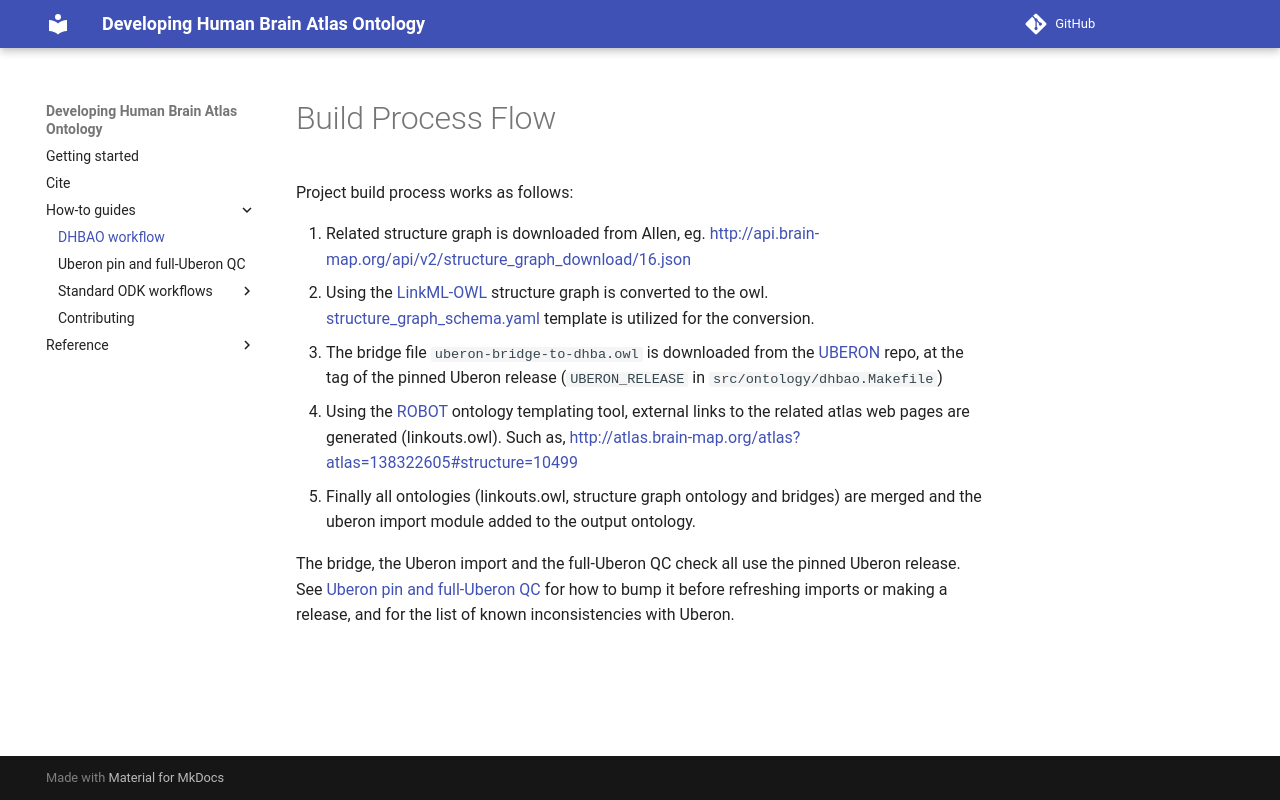

repository: brain-bican/developing_human_brain_atlas_ontology · page: main-flow/index.html · generator: mkdocs

# Build Process Flow

Project build process works as follows:

1. Related structure graph is downloaded from Allen, eg. [http://api.brain-map.org/api/v2/structure_graph_download/16.json](http://api.brain-map.org/api/v2/structure_graph_download/16.json)
2. Using the [LinkML-OWL](https://github.com/linkml/linkml-owl) structure graph is converted to the owl. [structure_graph_schema.yaml](https://github.com/hkir-dev/developing_human_brain_atlas_ontology/blob/main/src/linkml/structure_graph_schema.yaml) template is utilized for the conversion.
3. The bridge file `uberon-bridge-to-dhba.owl` is downloaded from the [UBERON](https://github.com/obophenotype/uberon/tree/master/src/ontology/bridge) repo, at the tag of the pinned Uberon release (`UBERON_RELEASE` in `src/ontology/dhbao.Makefile`)
4. Using the [ROBOT](http://robot.obolibrary.org/) ontology templating tool, external links to the related atlas web pages are generated (linkouts.owl). Such as, [http://atlas.brain-map.org/atlas?atlas=138322605#structure=10499](http://atlas.brain-map.org/atlas?atlas=138322605#structure=10499)
5. Finally all ontologies (linkouts.owl, structure graph ontology and bridges) are merged and the uberon import module added to the output ontology.

The bridge, the Uberon import and the full-Uberon QC check all use the pinned Uberon release. See [Uberon pin and full-Uberon QC](uberon-qc.md) for how to bump it before refreshing imports or making a release, and for the list of known inconsistencies with Uberon.
